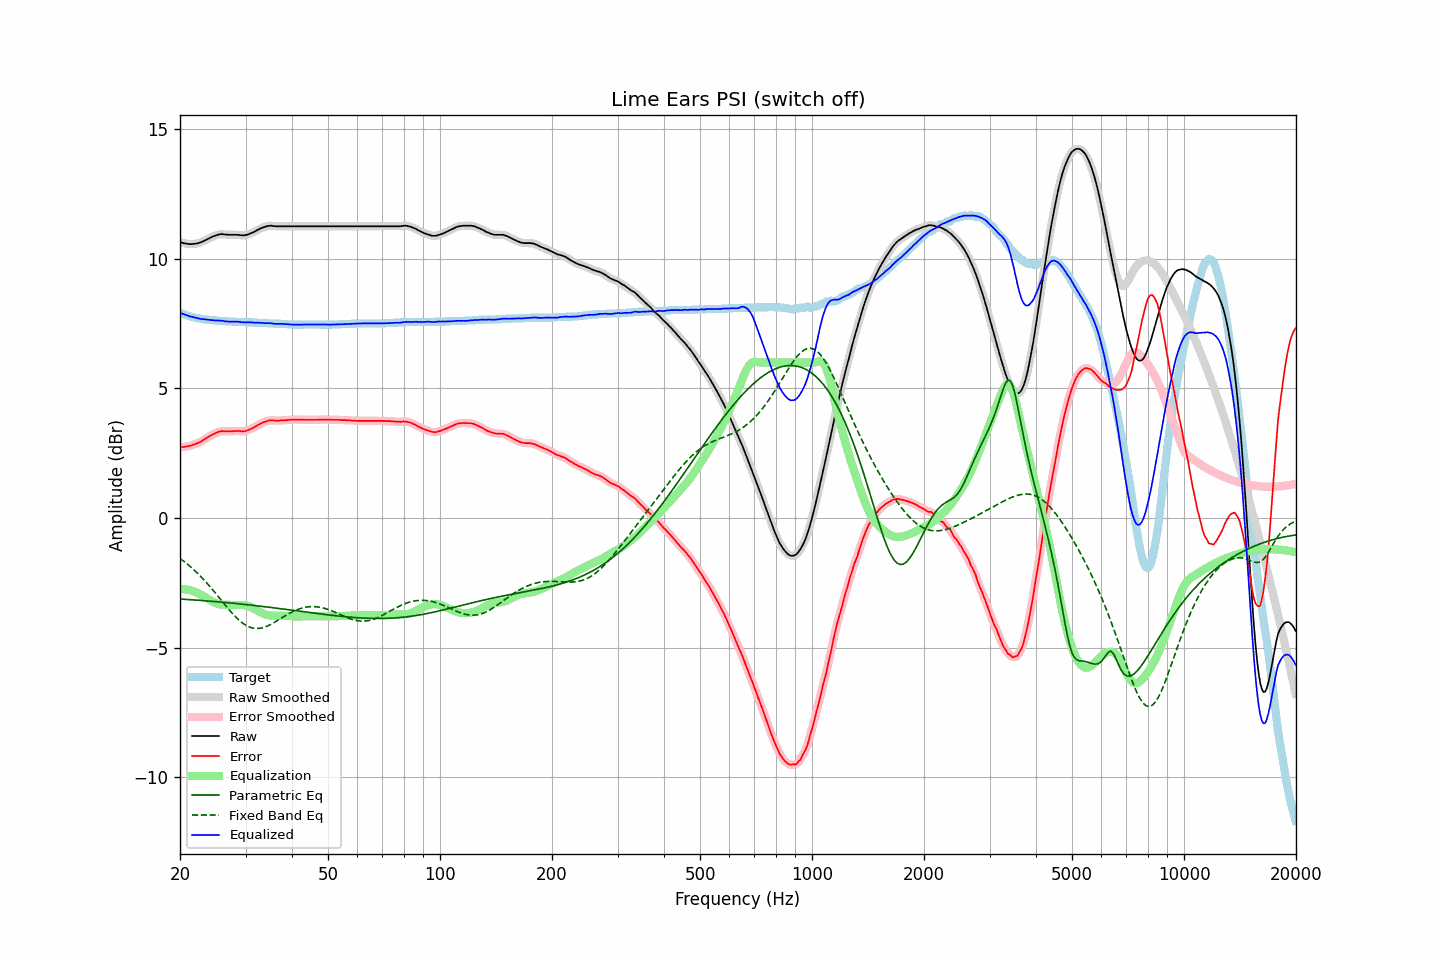

The data file committed next to this chart (first rows):
frequency, raw, error, smoothed, error_smoothed, equalization, parametric_eq, fixed_band_eq, equalized_raw, equalized_smoothed, target
20.00, 10.65, 2.73, 10.65, 2.73, -2.73, -3.13, -1.56, 7.92, 7.92, 7.92
20.20, 10.63, 2.74, 10.63, 2.74, -2.74, -3.13, -1.60, 7.90, 7.90, 7.89
20.40, 10.61, 2.74, 10.62, 2.74, -2.74, -3.13, -1.65, 7.87, 7.87, 7.87
20.61, 10.60, 2.75, 10.60, 2.75, -2.75, -3.14, -1.70, 7.85, 7.85, 7.85
20.81, 10.59, 2.76, 10.59, 2.76, -2.76, -3.14, -1.75, 7.83, 7.83, 7.83
21.02, 10.58, 2.77, 10.58, 2.77, -2.77, -3.15, -1.80, 7.81, 7.81, 7.81
21.23, 10.57, 2.78, 10.58, 2.78, -2.79, -3.15, -1.85, 7.79, 7.79, 7.79
21.44, 10.57, 2.80, 10.57, 2.80, -2.80, -3.15, -1.91, 7.77, 7.77, 7.77
21.66, 10.58, 2.83, 10.58, 2.82, -2.82, -3.16, -1.96, 7.76, 7.76, 7.75
21.87, 10.58, 2.84, 10.58, 2.85, -2.84, -3.16, -2.02, 7.74, 7.74, 7.74
22.09, 10.59, 2.87, 10.59, 2.87, -2.87, -3.17, -2.08, 7.73, 7.73, 7.72
22.31, 10.60, 2.89, 10.60, 2.89, -2.89, -3.17, -2.14, 7.71, 7.71, 7.71
22.54, 10.62, 2.92, 10.62, 2.92, -2.93, -3.18, -2.20, 7.70, 7.70, 7.70
22.76, 10.64, 2.95, 10.64, 2.95, -2.96, -3.18, -2.26, 7.69, 7.69, 7.69
22.99, 10.67, 2.99, 10.67, 2.99, -2.99, -3.19, -2.33, 7.68, 7.68, 7.68
23.22, 10.70, 3.03, 10.70, 3.03, -3.03, -3.19, -2.39, 7.67, 7.67, 7.67
23.45, 10.73, 3.07, 10.73, 3.07, -3.07, -3.20, -2.46, 7.67, 7.67, 7.66
23.69, 10.76, 3.11, 10.76, 3.11, -3.10, -3.20, -2.53, 7.66, 7.66, 7.65
23.92, 10.79, 3.14, 10.79, 3.14, -3.14, -3.21, -2.60, 7.65, 7.65, 7.65
24.16, 10.82, 3.18, 10.82, 3.18, -3.18, -3.21, -2.67, 7.64, 7.64, 7.64
24.40, 10.85, 3.21, 10.85, 3.21, -3.22, -3.22, -2.75, 7.64, 7.64, 7.64
24.65, 10.88, 3.25, 10.88, 3.24, -3.25, -3.22, -2.82, 7.63, 7.63, 7.63
24.89, 10.90, 3.27, 10.90, 3.28, -3.28, -3.23, -2.89, 7.63, 7.63, 7.63
25.14, 10.92, 3.30, 10.92, 3.30, -3.30, -3.23, -2.97, 7.62, 7.62, 7.62
25.39, 10.94, 3.33, 10.94, 3.33, -3.32, -3.24, -3.05, 7.62, 7.62, 7.61
25.65, 10.95, 3.34, 10.95, 3.35, -3.33, -3.24, -3.12, 7.62, 7.62, 7.61
25.91, 10.96, 3.36, 10.96, 3.35, -3.34, -3.25, -3.20, 7.62, 7.61, 7.60
26.16, 10.95, 3.35, 10.95, 3.35, -3.35, -3.25, -3.27, 7.60, 7.60, 7.60
26.43, 10.94, 3.34, 10.95, 3.35, -3.35, -3.26, -3.35, 7.59, 7.60, 7.60
26.69, 10.94, 3.35, 10.94, 3.34, -3.35, -3.26, -3.43, 7.59, 7.59, 7.59
26.96, 10.93, 3.34, 10.94, 3.35, -3.35, -3.27, -3.50, 7.58, 7.58, 7.59
27.23, 10.93, 3.35, 10.93, 3.35, -3.35, -3.28, -3.57, 7.58, 7.58, 7.58
27.50, 10.93, 3.35, 10.93, 3.35, -3.35, -3.28, -3.64, 7.58, 7.58, 7.58
27.77, 10.93, 3.35, 10.93, 3.35, -3.35, -3.29, -3.71, 7.58, 7.58, 7.58
28.05, 10.93, 3.36, 10.93, 3.36, -3.35, -3.29, -3.78, 7.58, 7.58, 7.57
28.33, 10.93, 3.36, 10.93, 3.36, -3.35, -3.30, -3.84, 7.58, 7.58, 7.57
28.62, 10.93, 3.36, 10.93, 3.36, -3.35, -3.31, -3.90, 7.58, 7.58, 7.57
28.90, 10.92, 3.36, 10.92, 3.36, -3.35, -3.31, -3.96, 7.57, 7.57, 7.56
29.19, 10.91, 3.35, 10.92, 3.35, -3.35, -3.32, -4.01, 7.56, 7.56, 7.56
29.48, 10.91, 3.35, 10.91, 3.35, -3.36, -3.33, -4.06, 7.56, 7.55, 7.56
29.78, 10.91, 3.35, 10.91, 3.35, -3.36, -3.33, -4.10, 7.55, 7.55, 7.56
30.08, 10.92, 3.36, 10.92, 3.37, -3.37, -3.34, -4.14, 7.55, 7.55, 7.56
30.38, 10.94, 3.39, 10.94, 3.39, -3.39, -3.35, -4.18, 7.55, 7.55, 7.55
30.68, 10.96, 3.41, 10.96, 3.41, -3.41, -3.35, -4.20, 7.55, 7.55, 7.55
30.99, 10.99, 3.44, 10.99, 3.44, -3.44, -3.36, -4.23, 7.56, 7.55, 7.55
31.30, 11.01, 3.46, 11.01, 3.46, -3.47, -3.37, -4.24, 7.55, 7.55, 7.55
31.61, 11.04, 3.50, 11.04, 3.50, -3.50, -3.37, -4.26, 7.54, 7.54, 7.54
31.93, 11.07, 3.53, 11.08, 3.53, -3.54, -3.38, -4.26, 7.54, 7.54, 7.54
32.24, 11.11, 3.57, 11.11, 3.57, -3.57, -3.39, -4.27, 7.54, 7.54, 7.54
32.57, 11.14, 3.61, 11.14, 3.61, -3.60, -3.40, -4.26, 7.54, 7.54, 7.53
32.89, 11.17, 3.64, 11.17, 3.64, -3.64, -3.40, -4.26, 7.53, 7.54, 7.53
33.22, 11.20, 3.67, 11.20, 3.67, -3.67, -3.41, -4.24, 7.53, 7.53, 7.53
33.55, 11.22, 3.70, 11.22, 3.70, -3.70, -3.42, -4.23, 7.52, 7.53, 7.52
33.89, 11.24, 3.72, 11.24, 3.72, -3.72, -3.43, -4.20, 7.52, 7.52, 7.52
34.23, 11.26, 3.74, 11.26, 3.74, -3.74, -3.43, -4.18, 7.52, 7.52, 7.52
34.57, 11.27, 3.76, 11.27, 3.76, -3.75, -3.44, -4.15, 7.52, 7.52, 7.51
34.92, 11.28, 3.77, 11.28, 3.77, -3.76, -3.45, -4.12, 7.52, 7.52, 7.51
35.27, 11.28, 3.77, 11.28, 3.77, -3.77, -3.46, -4.09, 7.52, 7.51, 7.51
35.62, 11.27, 3.77, 11.27, 3.77, -3.77, -3.46, -4.05, 7.50, 7.51, 7.50
35.97, 11.26, 3.76, 11.27, 3.76, -3.77, -3.47, -4.02, 7.49, 7.50, 7.50
... 635 more rows
